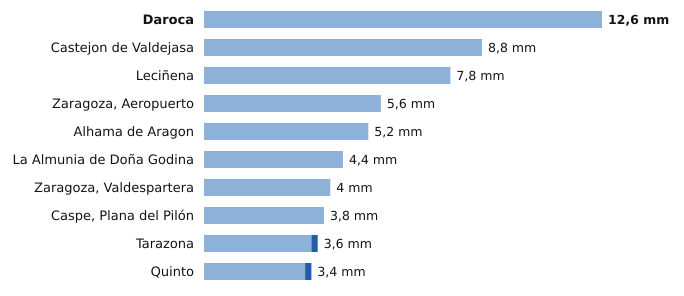

Values plotted in this chart, from the file beside it:
estacion, provincia, indicativo, mm_6_dias_anteriores, mm_hoy, mm_7_dias, horas_de_hoy
Daroca, Zaragoza, 9390, 12.6, 0.0, 12.6, 3
Castejon de Valdejasa, Zaragoza, 9336D, 8.8, 0.0, 8.8, 3
Leciñena, Zaragoza, 9495Y, 7.8, 0.0, 7.8, 3
Zaragoza, Aeropuerto, Zaragoza, 9434, 5.6, 0.0, 5.6, 3
Alhama de Aragon, Zaragoza, 9354X, 5.2, 0.0, 5.2, 3
La Almunia de Doña Godina, Zaragoza, 9427X, 4.4, 0.0, 4.4, 3
Zaragoza, Valdespartera, Zaragoza, 9434P, 4.0, 0.0, 4.0, 3
Caspe, Plana del Pilón, Zaragoza, 9574B, 3.8, 0.0, 3.8, 3
Tarazona, Zaragoza, 9299X, 3.4, 0.2, 3.6, 3
Quinto, Zaragoza, 9510X, 3.2, 0.2, 3.4, 3
